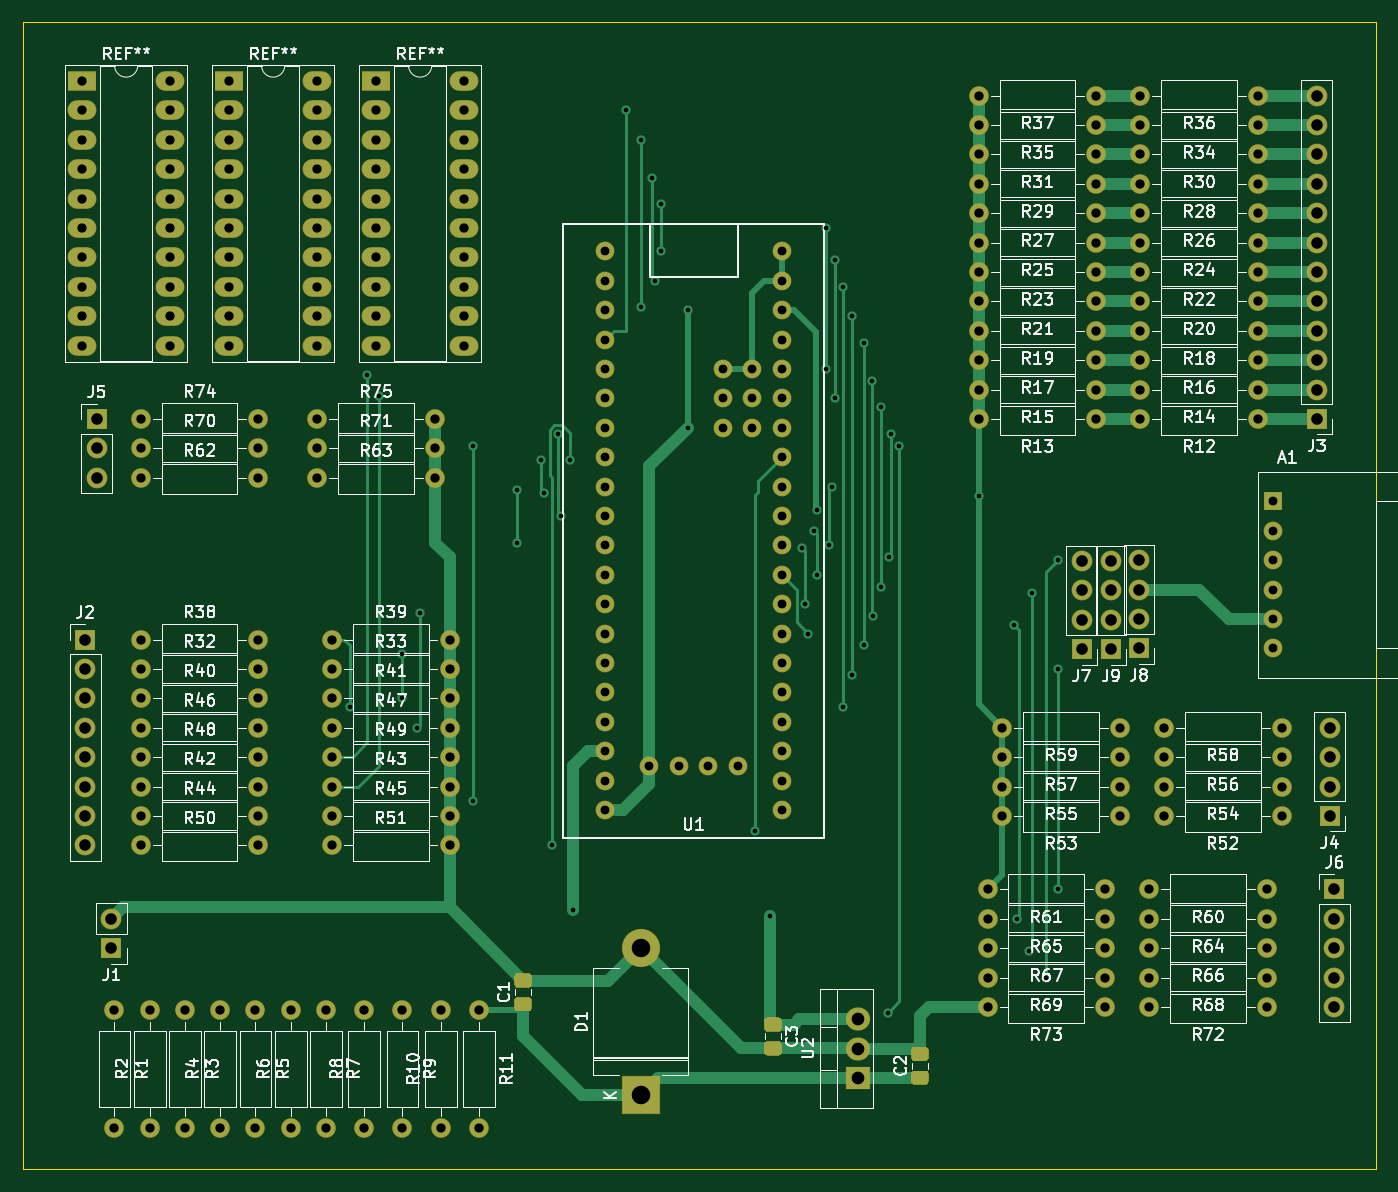
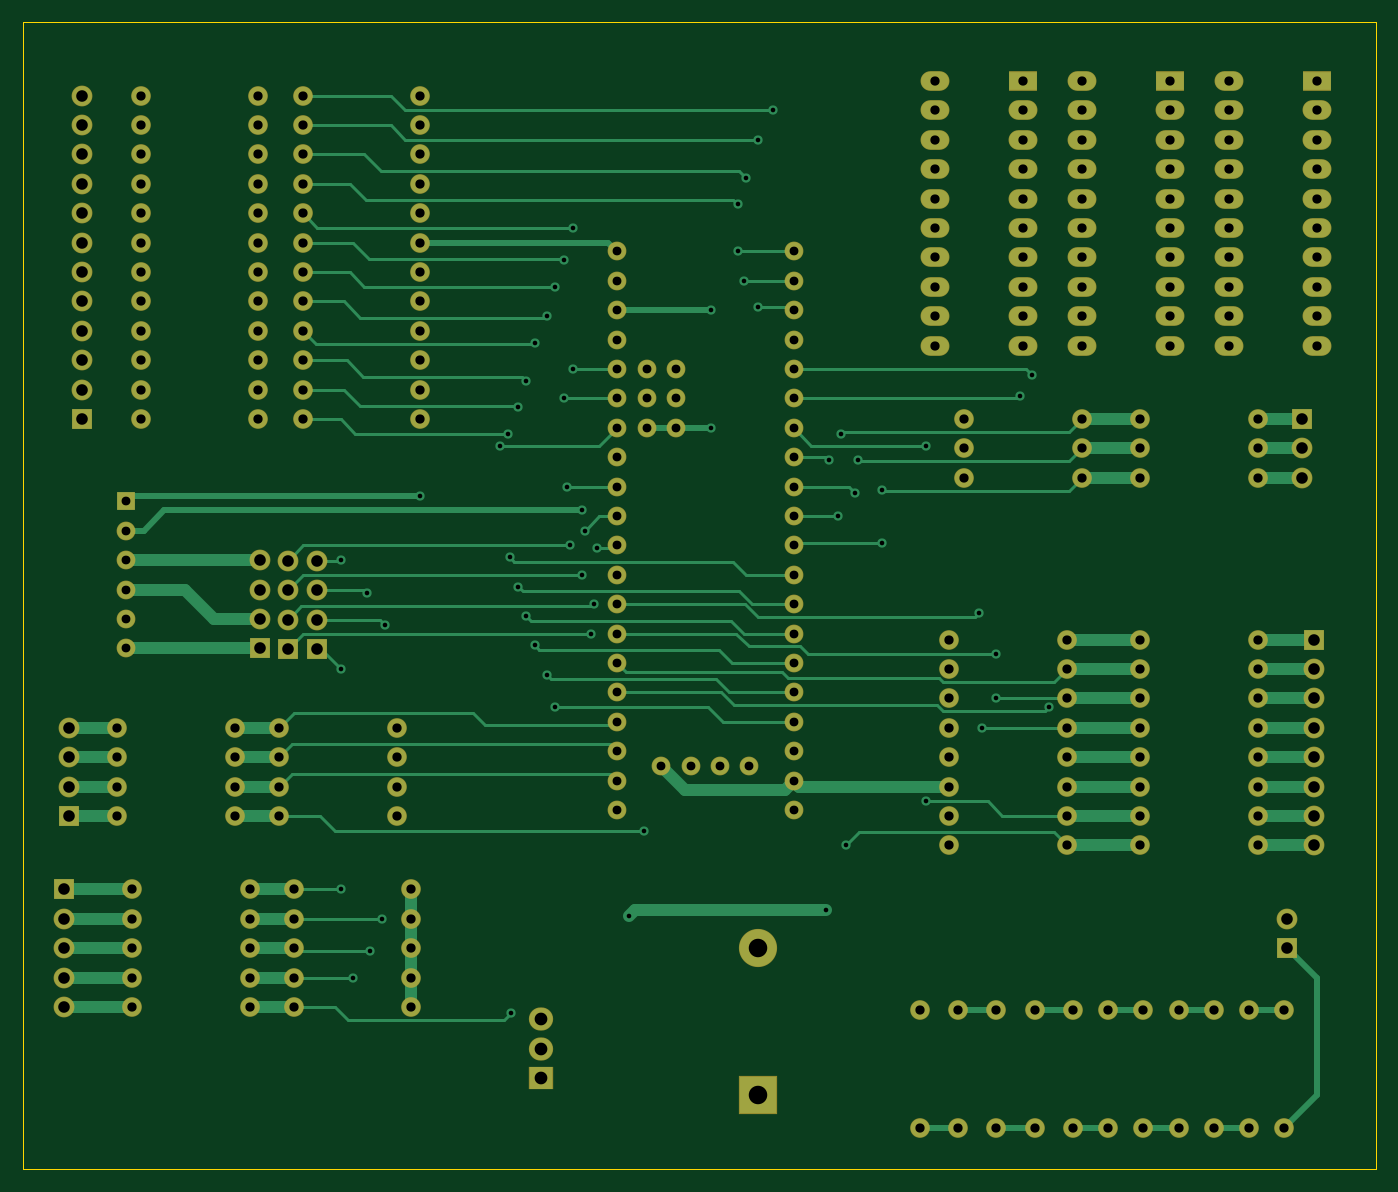
Circuit board: 11 layer files. Board 116.8 x 99.1 mm.
- bottom_copper: ppstrace1-B_Cu.gbr (35802 bytes)
- bottom_mask: ppstrace1-B_Mask.gbr (11461 bytes)
- paste: ppstrace1-B_Paste.gbr (502 bytes)
- bottom_silk: ppstrace1-B_SilkS.gbr (503 bytes)
- outline: ppstrace1-Edge_Cuts.gbr (732 bytes)
- top_copper: ppstrace1-F_Cu.gbr (33322 bytes)
- top_mask: ppstrace1-F_Mask.gbr (13594 bytes)
- paste: ppstrace1-F_Paste.gbr (2635 bytes)
- top_silk: ppstrace1-F_SilkS.gbr (117602 bytes)
- drill: ppstrace1-NPTH.drl (318 bytes)
- drill: ppstrace1-PTH.drl (4730 bytes)

=== bottom_copper: ppstrace1-B_Cu.gbr (35802 bytes, source omitted) ===
=== bottom_mask: ppstrace1-B_Mask.gbr (11461 bytes, source omitted) ===
=== paste: ppstrace1-B_Paste.gbr ===
%TF.GenerationSoftware,KiCad,Pcbnew,5.1.6-c6e7f7d~86~ubuntu16.04.1*%
%TF.CreationDate,2020-10-27T22:16:19+00:00*%
%TF.ProjectId,ppstrace1,70707374-7261-4636-9531-2e6b69636164,rev?*%
%TF.SameCoordinates,Original*%
%TF.FileFunction,Paste,Bot*%
%TF.FilePolarity,Positive*%
%FSLAX46Y46*%
G04 Gerber Fmt 4.6, Leading zero omitted, Abs format (unit mm)*
G04 Created by KiCad (PCBNEW 5.1.6-c6e7f7d~86~ubuntu16.04.1) date 2020-10-27 22:16:19*
%MOMM*%
%LPD*%
G01*
G04 APERTURE LIST*
G04 APERTURE END LIST*
M02*

=== bottom_silk: ppstrace1-B_SilkS.gbr ===
%TF.GenerationSoftware,KiCad,Pcbnew,5.1.6-c6e7f7d~86~ubuntu16.04.1*%
%TF.CreationDate,2020-10-27T22:16:19+00:00*%
%TF.ProjectId,ppstrace1,70707374-7261-4636-9531-2e6b69636164,rev?*%
%TF.SameCoordinates,Original*%
%TF.FileFunction,Legend,Bot*%
%TF.FilePolarity,Positive*%
%FSLAX46Y46*%
G04 Gerber Fmt 4.6, Leading zero omitted, Abs format (unit mm)*
G04 Created by KiCad (PCBNEW 5.1.6-c6e7f7d~86~ubuntu16.04.1) date 2020-10-27 22:16:19*
%MOMM*%
%LPD*%
G01*
G04 APERTURE LIST*
G04 APERTURE END LIST*
M02*

=== outline: ppstrace1-Edge_Cuts.gbr ===
%TF.GenerationSoftware,KiCad,Pcbnew,5.1.6-c6e7f7d~86~ubuntu16.04.1*%
%TF.CreationDate,2020-10-27T22:16:19+00:00*%
%TF.ProjectId,ppstrace1,70707374-7261-4636-9531-2e6b69636164,rev?*%
%TF.SameCoordinates,Original*%
%TF.FileFunction,Profile,NP*%
%FSLAX46Y46*%
G04 Gerber Fmt 4.6, Leading zero omitted, Abs format (unit mm)*
G04 Created by KiCad (PCBNEW 5.1.6-c6e7f7d~86~ubuntu16.04.1) date 2020-10-27 22:16:19*
%MOMM*%
%LPD*%
G01*
G04 APERTURE LIST*
%TA.AperFunction,Profile*%
%ADD10C,0.050000*%
%TD*%
G04 APERTURE END LIST*
D10*
X96520000Y-55880000D02*
X213360000Y-55880000D01*
X96520000Y-154940000D02*
X96520000Y-55880000D01*
X213360000Y-154940000D02*
X96520000Y-154940000D01*
X213360000Y-55880000D02*
X213360000Y-154940000D01*
M02*

=== top_copper: ppstrace1-F_Cu.gbr (33322 bytes, source omitted) ===
=== top_mask: ppstrace1-F_Mask.gbr (13594 bytes, source omitted) ===
=== paste: ppstrace1-F_Paste.gbr ===
%TF.GenerationSoftware,KiCad,Pcbnew,5.1.6-c6e7f7d~86~ubuntu16.04.1*%
%TF.CreationDate,2020-10-27T22:16:19+00:00*%
%TF.ProjectId,ppstrace1,70707374-7261-4636-9531-2e6b69636164,rev?*%
%TF.SameCoordinates,Original*%
%TF.FileFunction,Paste,Top*%
%TF.FilePolarity,Positive*%
%FSLAX46Y46*%
G04 Gerber Fmt 4.6, Leading zero omitted, Abs format (unit mm)*
G04 Created by KiCad (PCBNEW 5.1.6-c6e7f7d~86~ubuntu16.04.1) date 2020-10-27 22:16:19*
%MOMM*%
%LPD*%
G01*
G04 APERTURE LIST*
G04 APERTURE END LIST*
%TO.C,C3*%
G36*
G01*
X160839999Y-143960000D02*
X161740001Y-143960000D01*
G75*
G02*
X161990000Y-144209999I0J-249999D01*
G01*
X161990000Y-144860001D01*
G75*
G02*
X161740001Y-145110000I-249999J0D01*
G01*
X160839999Y-145110000D01*
G75*
G02*
X160590000Y-144860001I0J249999D01*
G01*
X160590000Y-144209999D01*
G75*
G02*
X160839999Y-143960000I249999J0D01*
G01*
G37*
G36*
G01*
X160839999Y-141910000D02*
X161740001Y-141910000D01*
G75*
G02*
X161990000Y-142159999I0J-249999D01*
G01*
X161990000Y-142810001D01*
G75*
G02*
X161740001Y-143060000I-249999J0D01*
G01*
X160839999Y-143060000D01*
G75*
G02*
X160590000Y-142810001I0J249999D01*
G01*
X160590000Y-142159999D01*
G75*
G02*
X160839999Y-141910000I249999J0D01*
G01*
G37*
%TD*%
%TO.C,C2*%
G36*
G01*
X174440001Y-145600000D02*
X173539999Y-145600000D01*
G75*
G02*
X173290000Y-145350001I0J249999D01*
G01*
X173290000Y-144699999D01*
G75*
G02*
X173539999Y-144450000I249999J0D01*
G01*
X174440001Y-144450000D01*
G75*
G02*
X174690000Y-144699999I0J-249999D01*
G01*
X174690000Y-145350001D01*
G75*
G02*
X174440001Y-145600000I-249999J0D01*
G01*
G37*
G36*
G01*
X174440001Y-147650000D02*
X173539999Y-147650000D01*
G75*
G02*
X173290000Y-147400001I0J249999D01*
G01*
X173290000Y-146749999D01*
G75*
G02*
X173539999Y-146500000I249999J0D01*
G01*
X174440001Y-146500000D01*
G75*
G02*
X174690000Y-146749999I0J-249999D01*
G01*
X174690000Y-147400001D01*
G75*
G02*
X174440001Y-147650000I-249999J0D01*
G01*
G37*
%TD*%
%TO.C,C1*%
G36*
G01*
X140150001Y-139250000D02*
X139249999Y-139250000D01*
G75*
G02*
X139000000Y-139000001I0J249999D01*
G01*
X139000000Y-138349999D01*
G75*
G02*
X139249999Y-138100000I249999J0D01*
G01*
X140150001Y-138100000D01*
G75*
G02*
X140400000Y-138349999I0J-249999D01*
G01*
X140400000Y-139000001D01*
G75*
G02*
X140150001Y-139250000I-249999J0D01*
G01*
G37*
G36*
G01*
X140150001Y-141300000D02*
X139249999Y-141300000D01*
G75*
G02*
X139000000Y-141050001I0J249999D01*
G01*
X139000000Y-140399999D01*
G75*
G02*
X139249999Y-140150000I249999J0D01*
G01*
X140150001Y-140150000D01*
G75*
G02*
X140400000Y-140399999I0J-249999D01*
G01*
X140400000Y-141050001D01*
G75*
G02*
X140150001Y-141300000I-249999J0D01*
G01*
G37*
%TD*%
M02*

=== top_silk: ppstrace1-F_SilkS.gbr (117602 bytes, source omitted) ===
=== drill: ppstrace1-NPTH.drl ===
M48
; DRILL file {KiCad 5.1.6-c6e7f7d~86~ubuntu16.04.1} date Tue Oct 27 22:16:17 2020
; FORMAT={-:-/ absolute / inch / decimal}
; #@! TF.CreationDate,2020-10-27T22:16:17+00:00
; #@! TF.GenerationSoftware,Kicad,Pcbnew,5.1.6-c6e7f7d~86~ubuntu16.04.1
; #@! TF.FileFunction,NonPlated,1,2,NPTH
FMAT,2
INCH
%
G90
G05
T0
M30

=== drill: ppstrace1-PTH.drl (4730 bytes, source omitted) ===
